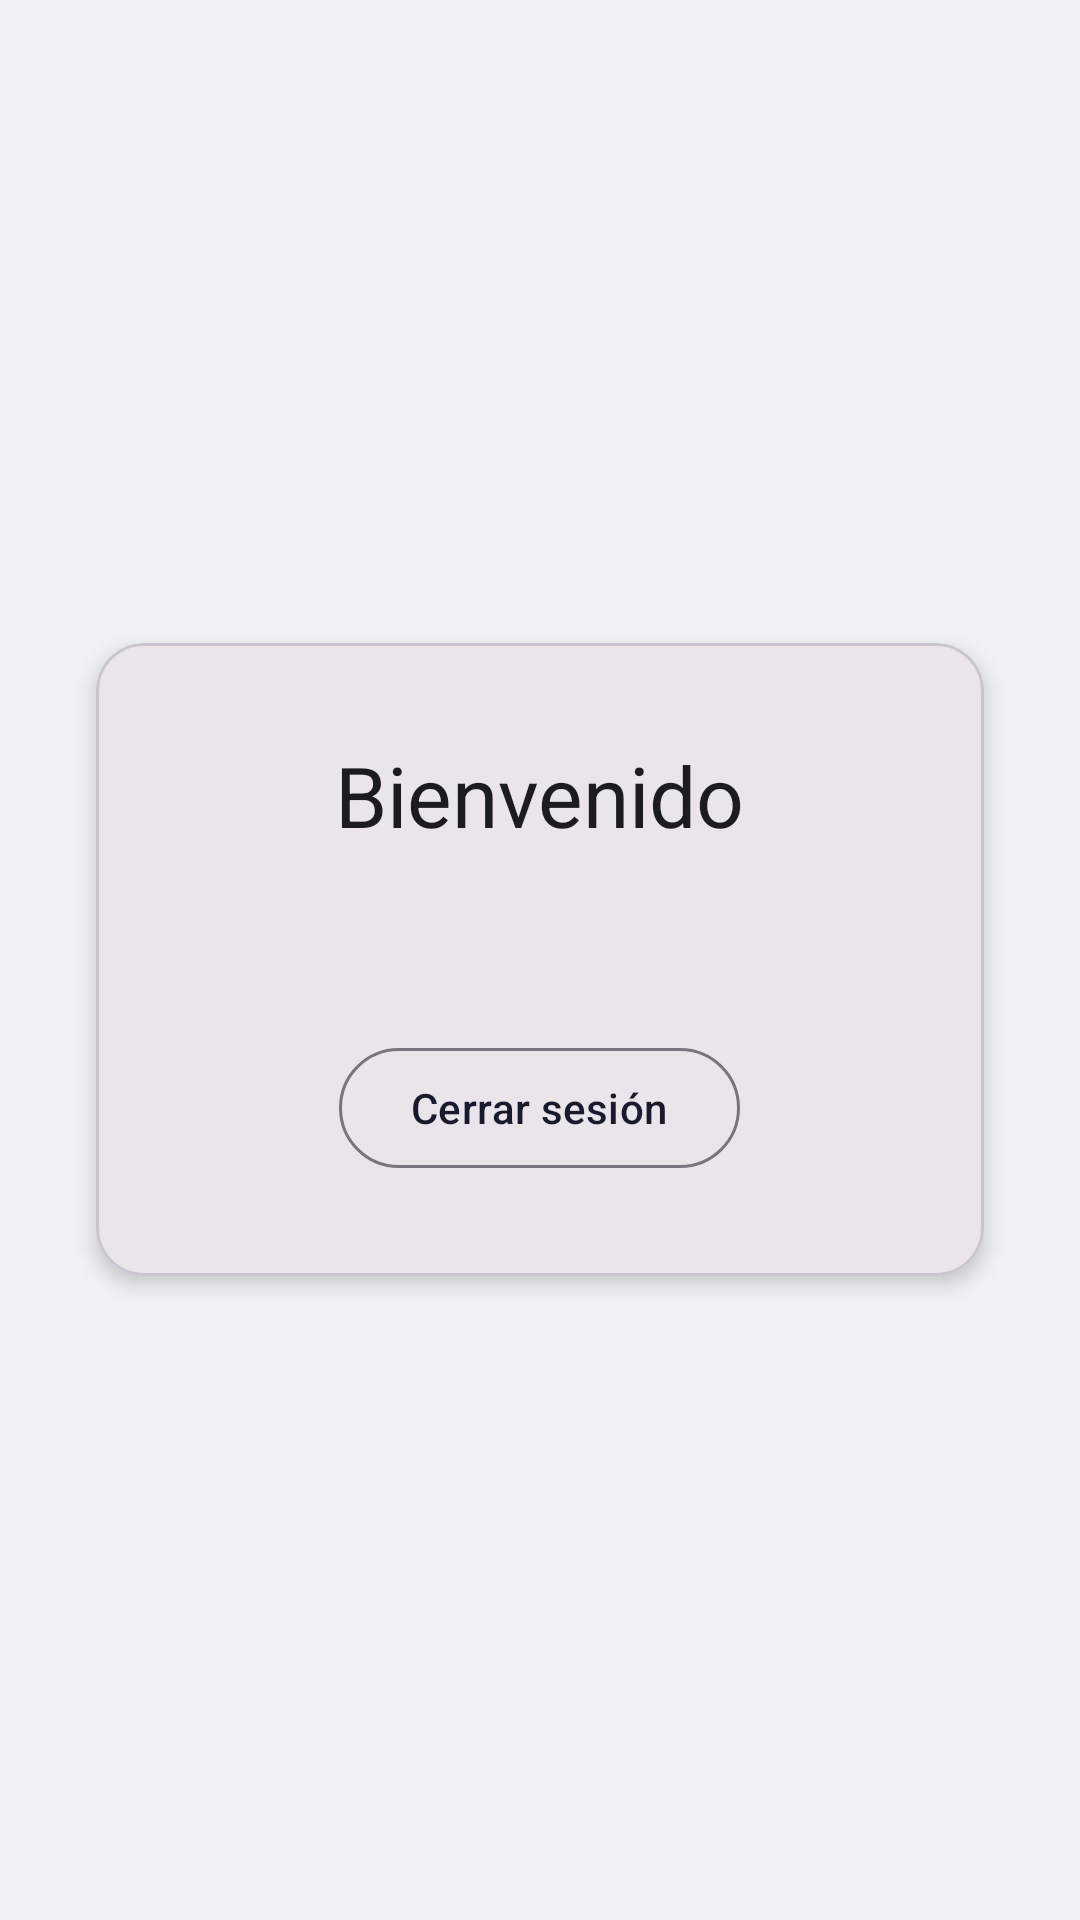

Produce the Android XML layout that renders to this screen, including the resource entries it uses.
<!-- AndroidManifest.xml: application theme Theme.Recipify -->
<!-- res/layout/activity_home.xml -->
<?xml version="1.0" encoding="utf-8"?>
<FrameLayout
    xmlns:android="http://schemas.android.com/apk/res/android"
    xmlns:app="http://schemas.android.com/apk/res-auto"
    xmlns:tools="http://schemas.android.com/tools"
    android:layout_width="match_parent"
    android:layout_height="match_parent"
    android:id="@+id/main"
    android:background="?attr/android:colorBackground"
    tools:context=".HomeActivity">

    <com.google.android.material.card.MaterialCardView
        android:layout_width="match_parent"
        android:layout_height="wrap_content"
        android:layout_gravity="center"
        android:layout_margin="32dp"
        app:cardCornerRadius="16dp"
        app:cardElevation="4dp">
        <LinearLayout
            android:layout_width="match_parent"
            android:layout_height="wrap_content"
            android:orientation="vertical"
            android:gravity="center"
            android:padding="32dp">
            <TextView
                android:id="@+id/tvBienvenida"
                android:layout_width="wrap_content"
                android:layout_height="wrap_content"
                android:text="Bienvenido"
                android:textAppearance="?attr/textAppearanceHeadlineMedium"
                android:textColor="?attr/colorOnSurface"
                android:layout_marginBottom="8dp" />
            <TextView
                android:id="@+id/tvUsuarioLogueado"
                android:layout_width="wrap_content"
                android:layout_height="wrap_content"
                android:textAppearance="?attr/textAppearanceBodyLarge"
                android:textColor="?attr/colorOnSurfaceVariant"
                android:gravity="center"
                android:layout_marginBottom="32dp" />
            <com.google.android.material.button.MaterialButton
                android:id="@+id/btnCerrarSesion"
                style="@style/Widget.Material3.Button.OutlinedButton"
                android:layout_width="wrap_content"
                android:layout_height="wrap_content"
                android:text="Cerrar sesión" />
        </LinearLayout>
    </com.google.android.material.card.MaterialCardView>
</FrameLayout>
<!-- resources referenced by this layout -->
<resources>
  <style name="Theme.Recipify" parent="Theme.Material3.DayNight.NoActionBar">
          <item name="colorPrimary">#1A1A2E</item>
          <item name="colorOnPrimary">#FFFFFF</item>
          <item name="colorPrimaryContainer">#E8E0FF</item>
          <item name="colorOnPrimaryContainer">#1A1A2E</item>
          <item name="colorSecondary">#A5B4FC</item>
          <item name="colorOnSecondary">#1A1A2E</item>
          <item name="colorSurface">#FFFBFE</item>
          <item name="colorOnSurface">#1C1B1F</item>
          <item name="colorOnSurfaceVariant">#49454F</item>
          <item name="android:colorBackground">#F0F2F5</item>
          <item name="colorOnBackground">#211F24</item>
          <item name="colorError">#B91C1C</item>
          <item name="colorOnError">#FFFFFF</item>
      </style>
</resources>
